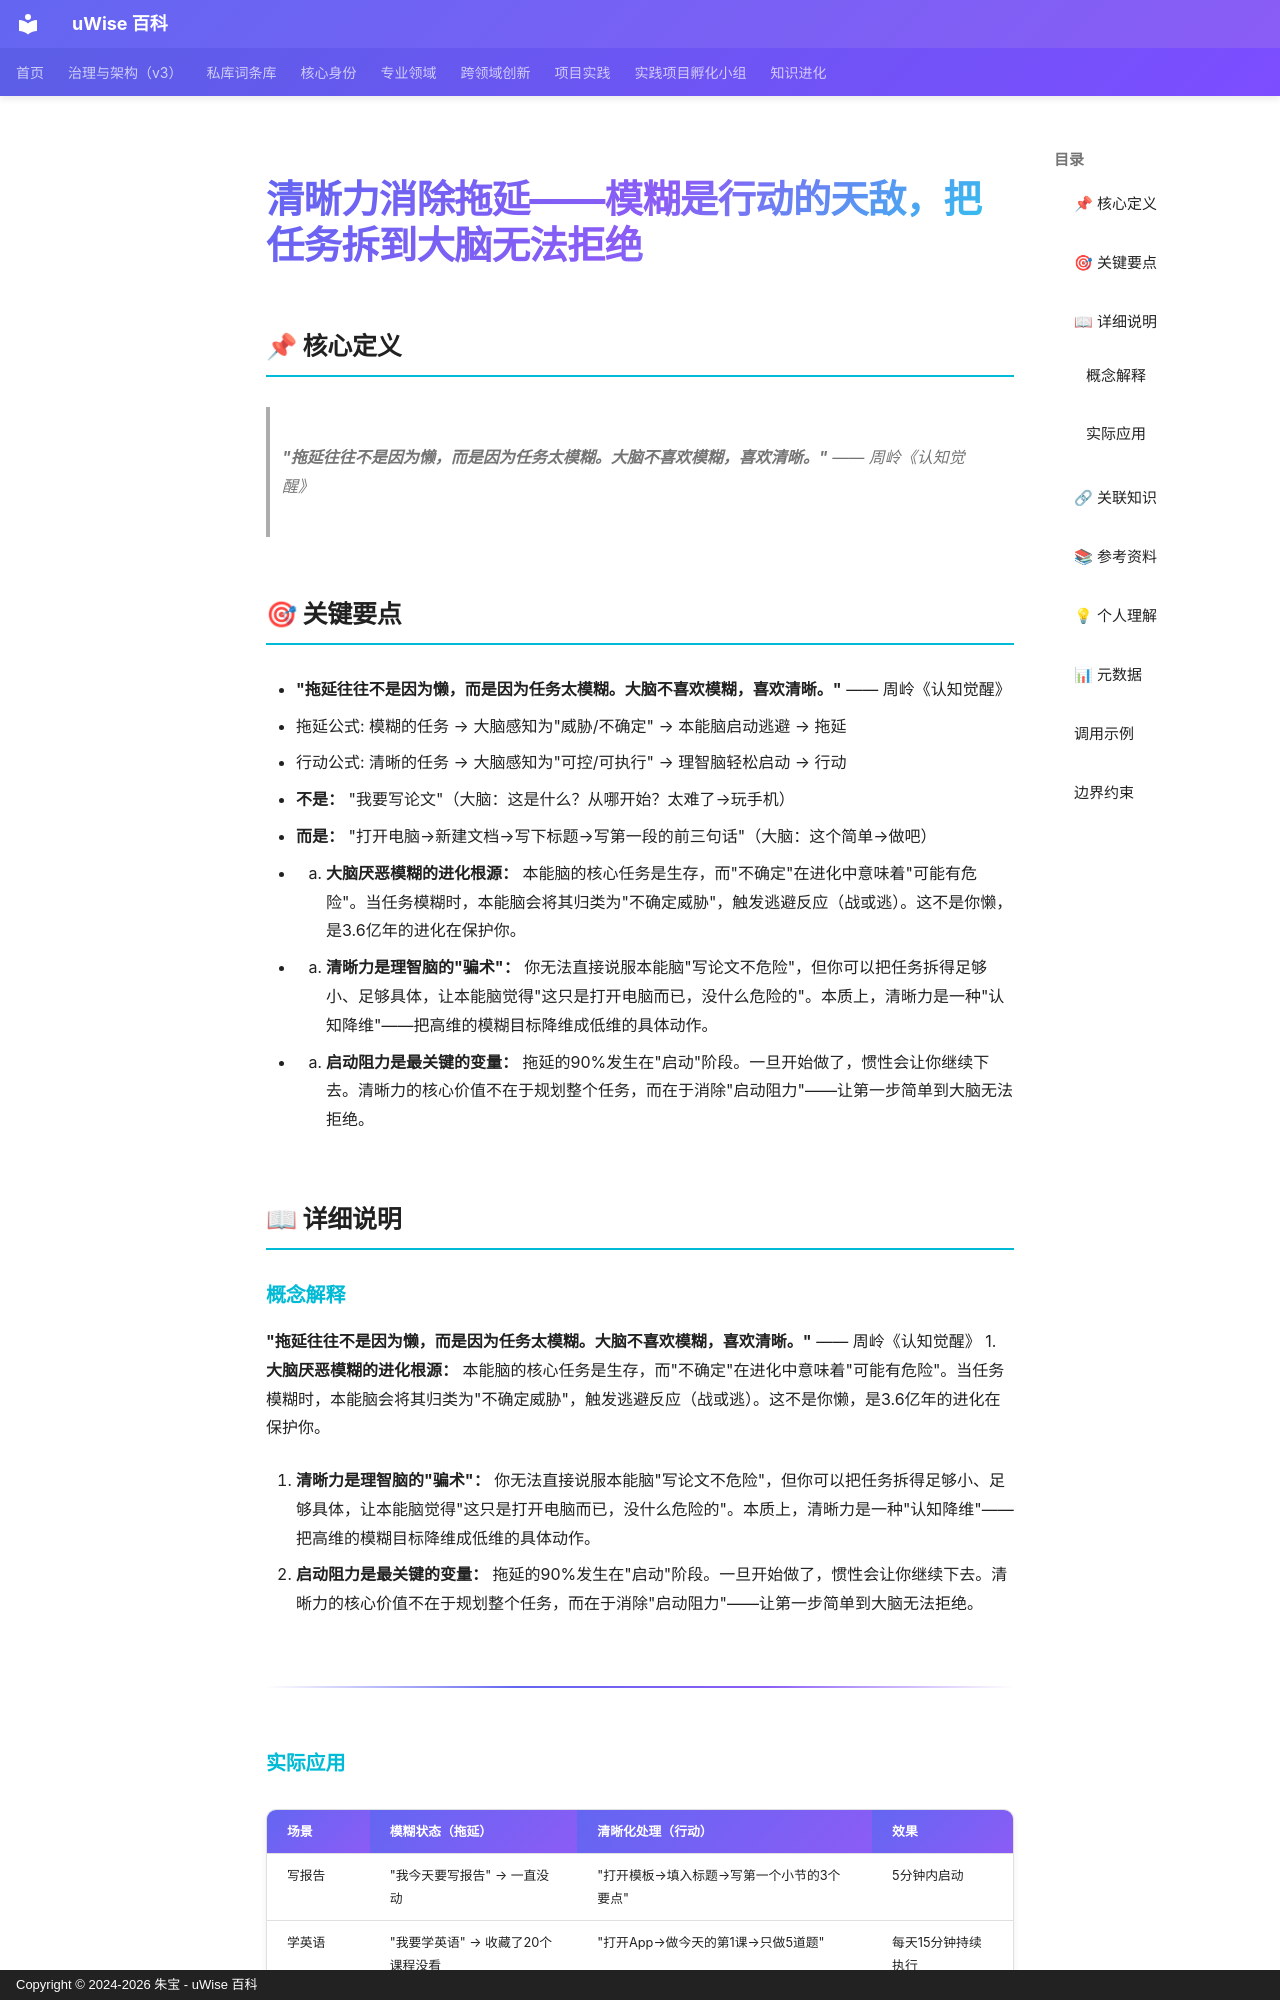

repository: zhubao315/uWise · page: vault-encyclopedia/entry-d35b281b/index.html · generator: mkdocs · copyright: Copyright © 2024-2026 朱宝 - uWise 百科

---
title: "清晰力消除拖延——模糊是行动的天敌，把任务拆到大脑无法拒绝"
description: "\"拖延往往不是因为懒，而是因为任务太模糊。大脑不喜欢模糊，喜欢清晰。\" —— 周岭《认知觉醒》"
---

# 清晰力消除拖延——模糊是行动的天敌，把任务拆到大脑无法拒绝

## 📌 核心定义

> **"拖延往往不是因为懒，而是因为任务太模糊。大脑不喜欢模糊，喜欢清晰。"** —— 周岭《认知觉醒》

## 🎯 关键要点

- **"拖延往往不是因为懒，而是因为任务太模糊。大脑不喜欢模糊，喜欢清晰。"** —— 周岭《认知觉醒》
- 拖延公式: 模糊的任务 → 大脑感知为"威胁/不确定" → 本能脑启动逃避 → 拖延
- 行动公式: 清晰的任务 → 大脑感知为"可控/可执行" → 理智脑轻松启动 → 行动
- **不是：** "我要写论文"（大脑：这是什么？从哪开始？太难了→玩手机）
- **而是：** "打开电脑→新建文档→写下标题→写第一段的前三句话"（大脑：这个简单→做吧）
- 1. **大脑厌恶模糊的进化根源：** 本能脑的核心任务是生存，而"不确定"在进化中意味着"可能有危险"。当任务模糊时，本能脑会将其归类为"不确定威胁"，触发逃避反应（战或逃）。这不是你懒，是3.6亿年的进化在保护你。
- 2. **清晰力是理智脑的"骗术"：** 你无法直接说服本能脑"写论文不危险"，但你可以把任务拆得足够小、足够具体，让本能脑觉得"这只是打开电脑而已，没什么危险的"。本质上，清晰力是一种"认知降维"——把高维的模糊目标降维成低维的具体动作。
- 3. **启动阻力是最关键的变量：** 拖延的90%发生在"启动"阶段。一旦开始做了，惯性会让你继续下去。清晰力的核心价值不在于规划整个任务，而在于消除"启动阻力"——让第一步简单到大脑无法拒绝。

## 📖 详细说明

### 概念解释
**"拖延往往不是因为懒，而是因为任务太模糊。大脑不喜欢模糊，喜欢清晰。"** —— 周岭《认知觉醒》
1. **大脑厌恶模糊的进化根源：** 本能脑的核心任务是生存，而"不确定"在进化中意味着"可能有危险"。当任务模糊时，本能脑会将其归类为"不确定威胁"，触发逃避反应（战或逃）。这不是你懒，是3.6亿年的进化在保护你。

2. **清晰力是理智脑的"骗术"：** 你无法直接说服本能脑"写论文不危险"，但你可以把任务拆得足够小、足够具体，让本能脑觉得"这只是打开电脑而已，没什么危险的"。本质上，清晰力是一种"认知降维"——把高维的模糊目标降维成低维的具体动作。

3. **启动阻力是最关键的变量：** 拖延的90%发生在"启动"阶段。一旦开始做了，惯性会让你继续下去。清晰力的核心价值不在于规划整个任务，而在于消除"启动阻力"——让第一步简单到大脑无法拒绝。

---
